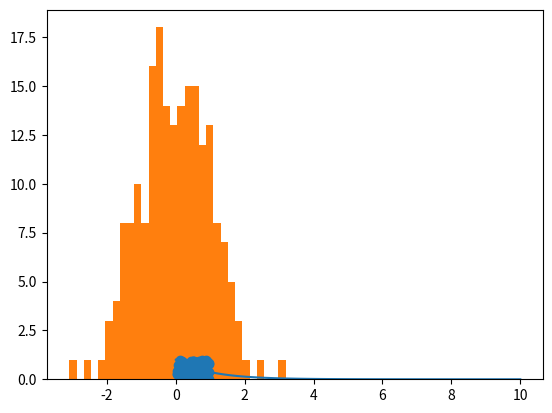

Reproduce this figure in Python.
import matplotlib.pyplot as plt
import numpy as np
from numpy.random import normal,rand

def fun1():
      x=normal(size=200)
      a=np.linspace(0,10,100)
      b=np.exp(-a)
      plt.plot(a,b)
      plt.show()
print('#'*9)
print('#'*5+'Histogram'+'#'*5)

def fun2():
      x=normal(size=200)
      plt.hist(x,bins=30)
      plt.show()

print('#'*5+'Scatter Plot'+'#'*5)
def fun3():
      a=rand(100)
      b=rand(100)
      plt.scatter(a,b)
      plt.show()
fun1()
fun2()
fun3()
